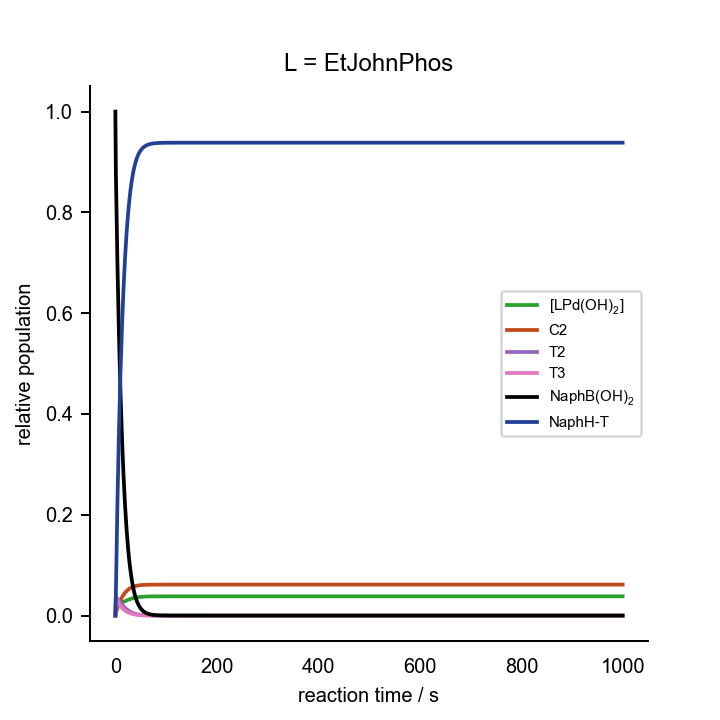

Source data for this figure (header and first rows):
0.000000000000000000e+00	0.000000000000000000e+00	0.000000000000000000e+00	0.000000000000000000e+00	0.000000000000000000e+00	0.000000000000000000e+00	0.000000000000000000e+00	0.000000000000000000e+00	0.000000000000000000e+00	0.000000000000000000e+00	0.000000000000000000e+00	1.000000000000000021e-03	2.000000000000000042e-02	1.000000000000000056e-01	0.000000000000000000e+00	0.000000000000000000e+00	0.000000000000000000e+00
1.000000000000000000e+00	4.137750531326041801e-04	3.255495619796933640e-08	4.631057082394882986e-11	1.008499624339142175e-04	4.617774863926300032e-06	7.532902284543421280e-26	1.248921167436761992e-06	6.326170901754301973e-04	8.465161773297203091e-04	4.103892384194086839e-14	1.712097945812420317e-07	1.735187265926485534e-02	9.808662123430841873e-02	1.913378765691563840e-03	3.695350745053118983e-15	1.062244813453182800e-03
2.000000000000000000e+00	4.261975784641191200e-04	3.067391660430091944e-08	4.363472541887362774e-11	1.693492062948463120e-04	4.343053702233804762e-06	7.093016822280119230e-26	1.176490667582286876e-06	5.910675630027629242e-04	8.074721015261326039e-04	3.914771790451708047e-14	1.816443759236417757e-07	1.587273619821278139e-02	9.663436017572929471e-02	3.365639824270657936e-03	6.373056486663508172e-15	2.553824668996771286e-03
3.000000000000000000e+00	4.406195126126377800e-04	2.895588909902446362e-08	4.119077088373047968e-11	2.338583446700761540e-04	4.233468318794840315e-06	6.922421292493045374e-26	1.111220801247995803e-06	5.696611702677949326e-04	7.500989951033714895e-04	3.636795300348013550e-14	1.941455549671446216e-07	1.449328102760955722e-02	9.529794076042845397e-02	4.702059239571511687e-03	8.950007361707348363e-15	3.947726776104028626e-03
4.000000000000000000e+00	4.556542147710634537e-04	2.730068947116567105e-08	3.883619121870440534e-11	2.946830319949979705e-04	4.165877322440103819e-06	6.820615567482422905e-26	1.048258374540361038e-06	5.475491624157591579e-04	6.964568740350212533e-04	3.376905617982626799e-14	2.076207633934988343e-07	1.321392229378342588e-02	9.405723008609435942e-02	5.942769913905614904e-03	1.147560813587426285e-14	5.242147162502909519e-03
5.000000000000000000e+00	4.713120540348417491e-04	2.570426017351408373e-08	3.656521441530512857e-11	3.519770721586585596e-04	4.117051626854553335e-06	6.749823778376846979e-26	9.874484561327627550e-07	5.246664912842361871e-04	6.464698714777219026e-04	3.134735233665350731e-14	2.221350523899795014e-07	1.202790747186911063e-02	9.290556422459354813e-02	7.094435775406395840e-03	1.396681513770391632e-14	6.443848852256502634e-03
6.000000000000000000e+00	4.876181203550691650e-04	2.416394570290621115e-08	3.437406292675595451e-11	4.058729226211151334e-04	4.078584634330742820e-06	6.696399172598121554e-26	9.287022088234677101e-07	5.012057310674770732e-04	5.997961979017383876e-04	2.908627477642146575e-14	2.377714313256140701e-07	1.092902764556664096e-02	9.183705919978377152e-02	8.162940800216194129e-03	1.643202631086338812e-14	7.559066017634602681e-03
7.000000000000000000e+00	5.045909600596790731e-04	2.267732788299106438e-08	3.225929681202798305e-11	4.564929753984478490e-04	4.046658312988401176e-06	6.654162813174586294e-26	8.719384060372803016e-07	4.773360848418424529e-04	5.561294492928256419e-04	2.697097181905764825e-14	2.546120370349327032e-07	9.911649047190860401e-03	9.084637275542434276e-02	9.153627244575635036e-03	1.887619232034141421e-14	8.593451136923967171e-03
8.000000000000000000e+00	5.222403198845538370e-04	2.124225310453117844e-08	3.021785248607467728e-11	5.039528542865254201e-04	4.019277410228453048e-06	6.619901232063327179e-26	8.170845226524854146e-07	4.532047730154135814e-04	5.151989484810644369e-04	2.498832322683145809e-14	2.727349519117156597e-07	8.970645122292116719e-03	8.992864110658747856e-02	1.007135889341250271e-02	2.130258979299386020e-14	9.552140667474907573e-03
9.000000000000000000e+00	5.405649973903948807e-04	1.985687713471175355e-08	2.824710646261370741e-11	5.483630142685770505e-04	3.995287349165320770e-06	6.591767269484843649e-26	7.640786617231931405e-07	4.289417945014786164e-04	4.767665216485119793e-04	2.312678380594395015e-14	2.922105164022778766e-07	8.101333616287481609e-03	8.907942238884347663e-02	1.092057761115648729e-02	2.371357710089966785e-14	1.043981580211195657e-02
1.000000000000000000e+01	5.595505932696806907e-04	1.851970790764879116e-08	2.634493622518330297e-11	5.898298637435970930e-04	3.973969774428148291e-06	6.568620834805220995e-26	7.128713792296505668e-07	4.046641876430116976e-04	4.406237743828347246e-04	2.137625122021333558e-14	3.130968664856250368e-07	7.299418364001272058e-03	8.829464383281998563e-02	1.170535616717998176e-02	2.611096279434030054e-14	1.126075842297522174e-02
1.100000000000000000e+01	5.791672487256907661e-04	1.722964435961716019e-08	2.450977547157317652e-11	6.284567619844539429e-04	3.954847762984878303e-06	6.549710622258559917e-26	6.634273332707461595e-07	3.804797700497539702e-04	4.065898205658000477e-04	1.972795575710585903e-14	3.354347019462218153e-07	6.560935920375395199e-03	8.757055313389733309e-02	1.242944686610265859e-02	2.849620214720243641e-14	1.201890219772564806e-02
1.200000000000000000e+01	5.993675502595989090e-04	1.598600631782973785e-08	2.274065663169890990e-11	6.643449953414647200e-04	3.937588838583846003e-06	6.534514800009567861e-26	6.157265698991175492e-07	3.564903258174464246e-04	3.745093214870167243e-04	1.817436514379828915e-14	3.592414603489150873e-07	5.882205960062653234e-03	8.690367301653861842e-02	1.309632698346137498e-02	3.087051055169341604e-14	1.271788007308673196e-02
1.300000000000000000e+01	6.200848079111364501e-04	1.478855176696432573e-08	2.103723542984861480e-11	6.975947618613386131e-04	3.921950968444256824e-06	6.522651514544967062e-26	5.697653058661004677e-07	3.327941948564237199e-04	3.442506991530807996e-04	1.670909783050838189e-14	3.845051688252366603e-07	5.259785367926523778e-03	8.629075889953954914e-02	1.370924110046044947e-02	3.323493262243385616e-14	1.336106845028898517e-02
1.400000000000000000e+01	6.412319373141461398e-04	1.363747585833607171e-08	1.939978947522571143e-11	7.283061520399617458e-04	3.907750968392588018e-06	6.513825834976571139e-26	5.255559939761729923e-07	3.094881890219721354e-04	3.157044009753145683e-04	1.532683880138712099e-14	4.111783974293462459e-07	4.690426272457294717e-03	8.572875982638926418e-02	1.427124017361069454e-02	3.559038619335022084e-14	1.395162802161607415e-02
1.500000000000000000e+01	6.627012452522072381e-04	1.253338725745158441e-08	1.782918461551957800e-11	7.565800919015852697e-04	3.894845206159322920e-06	6.507796824984996378e-26	4.831265020305882414e-07	2.866687492989208300e-04	2.887810447271014157e-04	1.402324963502865074e-14	4.391729404577292513e-07	4.171037858048090748e-03	8.521478237696769598e-02	1.478521762303226794e-02	3.793769157684490613e-14	1.449254173304704435e-02
1.600000000000000000e+01	6.843653257748679494e-04	1.147725760711654602e-08	1.632680304644394207e-11	7.825191988647898361e-04	3.883117279293055435e-06	6.504356233605918287e-26	4.425182438648883493e-07	2.644322703077135956e-04	2.634093641332197096e-04	1.279486896697747685e-14	4.683558991196552551e-07	3.698652993481284408e-03	8.474605847448289653e-02	1.525394152551708127e-02	4.027759135123779804e-14	1.498664904405148934e-02
1.700000000000000000e+01	7.060792746901925487e-04	1.047034270145204162e-08	1.489443117902492136e-11	8.062284941224573398e-04	3.872469840855371618e-06	6.503314377267767592e-26	4.037832082109216562e-07	2.428745588438900745e-04	2.395338381607284837e-04	1.163899769747326473e-14	4.985479421471314492e-07	3.270400080016777622e-03	8.431991740142913416e-02	1.568008259857088527e-02	4.261076412381069895e-14	1.543667629051504765e-02
1.800000000000000000e+01	7.276842975450380138e-04	9.514076238174113455e-09	1.353410849851231316e-11	8.278159119444130796e-04	3.862819016547171472e-06	6.504490841470970590e-26	3.669799188955370597e-07	2.220894471599319604e-04	2.171119679197723834e-04	1.055356719932090410e-14	5.295244368937967801e-07	2.883480855229744559e-03	8.393376272186406362e-02	1.606623727813591418e-02	4.493783421386861726e-14	1.584526249114409299e-02
1.900000000000000000e+01	7.490126444451455402e-04	8.609940939026098430e-09	1.224794422868581465e-11	8.473925521443473677e-04	3.854090506352466661e-06	6.507708649750567138e-26	3.321685107231274696e-07	2.021666654097992438e-04	1.961112169017572226e-04	9.536991284002858664e-15	5.610199415378352444e-07	2.535154714358712775e-03	8.358505472261287816e-02	1.641494527738711698e-02	4.725937851786638710e-14	1.621497996992220247e-02
2.000000000000000000e+01	7.698936323399432208e-04	7.759325425542268295e-09	1.103791373260962855e-11	8.650726357508798248e-04	3.846216833007170226e-06	6.512791084697412914e-26	2.994052443750360780e-07	1.831891657367123560e-04	1.765057013128273151e-04	8.588006117178864984e-15	5.927362051167723827e-07	2.222729847042736410e-03	8.327129882413816797e-02	1.672870117586182023e-02	4.957593139450516321e-14	1.654834925765781908e-02
2.100000000000000000e+01	7.901603478854068259e-04	6.963378313511806578e-09	9.905650956879610715e-12	8.809731453912143231e-04	3.839135407265978953e-06	6.519560598561902132e-26	2.687369027504672685e-07	1.652301704302102704e-04	1.582727839402069581e-04	7.705505497081414305e-15	6.243533753695337565e-07	1.943561100555684772e-03	8.299004012656438500e-02	1.700995987343559279e-02	5.188798815291440364e-14	1.684784795402852545e-02
2.200000000000000000e+01	8.096564930713902103e-04	6.222872610977024673e-09	8.852255532996582303e-12	8.952131585763488386e-04	3.832787199817805872e-06	6.527839351660842046e-26	2.401955745333805434e-07	1.483502697445628689e-04	1.413897768272406202e-04	6.888381414519150492e-15	6.555436367718973264e-07	1.695054024673914262e-03	8.273886388029501326e-02	1.726113611970491249e-02	5.419600756780945604e-14	1.711591355561677477e-02
2.300000000000000000e+01	8.282427744561714775e-04	5.538093370018925241e-09	7.878132958058005143e-12	9.079129105041079586e-04	3.827115878204574931e-06	6.537450942380281926e-26	2.137943263115126518e-07	1.325949054633115726e-04	1.258309812064777825e-04	6.135380932975026937e-15	6.859860934379985457e-07	1.474674098730480425e-03	8.251540125499659539e-02	1.748459874500333036e-02	5.650041374135980402e-14	1.735494064785601462e-02
2.400000000000000000e+01	8.458022635465446042e-04	4.908759199543926181e-09	6.982882943904655422e-12	9.191926487569065853e-04	3.822067304249967244e-06	6.548222892673748857e-26	1.895241750233575653e-07	1.179925370649686741e-04	1.115652804660393564e-04	5.444989814712742796e-15	7.153814690197401815e-07	1.279959763693723929e-03	8.231733938943336382e-02	1.768266061056653765e-02	5.880159755882676392e-14	1.756727326273200412e-02
2.500000000000000000e+01	8.622442708028168774e-04	4.333984309379492044e-09	6.165245423473903461e-12	9.291713611717397712e-04	3.817589307576740447e-06	6.559989463995085183e-26	1.673526210250845148e-07	1.045537023614211798e-04	9.855445321600619295e-05	4.815350964664201895e-15	7.434651825314792590e-07	1.108537649442548501e-03	8.214243440574620081e-02	1.785756559425366943e-02	6.109991792878251018e-14	1.775519355166417165e-02
2.600000000000000000e+01	8.775064586558100656e-04	3.812282808188176155e-09	5.423106664694610729e-12	9.379654672988373436e-04	3.813631661599194681e-06	6.572594417803234115e-26	1.472238112106149785e-07	9.227106876647628948e-05	8.675229692546846435e-05	4.244222061919695963e-15	7.700175849819918514e-07	9.581383370288391703e-04	8.198852591461168460e-02	1.801147408538818911e-02	6.339570295145802846e-14	1.792090815673347964e-02
2.700000000000000000e+01	8.915551341575410176e-04	3.341612037724850056e-09	4.753560914956440374e-12	9.456875621696541039e-04	3.810146195906028074e-06	6.585893406655958284e-26	1.290602105856608273e-07	8.112044693764803313e-05	7.610456284480783149e-05	3.728972410607571880e-15	7.948705572419751103e-07	8.266111294675722873e-04	8.185355154515103204e-02	1.814644845484884514e-02	6.568925111681938030e-14	1.806653374573870263e-02
2.800000000000000000e+01	9.043838684513095952e-04	2.919447673681015812e-09	4.153017234673350605e-12	9.524452895012596679e-04	3.807086986137213784e-06	6.599755777891476829e-26	1.127655035595333973e-07	7.106262838965794043e-05	6.654961720114789937e-05	3.266614898630394635e-15	8.179101815143536811e-07	7.119365894885951260e-04	8.173556019648360593e-02	1.826443980351624002e-02	6.798083259632429887e-14	1.819408309925769907e-02
2.900000000000000000e+01	9.160107528350863509e-04	2.542880771790085153e-09	3.617337548761485463e-12	9.583404027364070656e-04	3.804410571428034830e-06	6.614065678015423801e-26	9.822834680950847015e-08	6.204583061791095196e-05	5.801967699229463606e-05	2.853865730818027406e-15	8.390756993089321682e-07	6.122359818911362510e-04	8.163272299009079191e-02	1.836727700990908180e-02	7.027069065947609407e-14	1.830545292227223411e-02
3.000000000000000000e+01	9.264746983174550156e-04	2.208726095306270403e-09	3.141990746277158596e-12	9.634680498372844579e-04	3.802076159754417100e-06	6.628722444795480223e-26	8.532656213693312603e-08	5.400849609954785078e-05	5.044243041978382859e-05	2.487222752800376255e-15	8.583553666219061911e-07	5.257771664905154432e-04	8.154334125085772877e-02	1.845665874914214147e-02	7.255904321927956252e-14	1.840241424248755669e-02
3.100000000000000000e+01	9.358312125926864346e-04	1.913631755479195861e-09	2.722208647845992198e-12	9.679162952215555156e-04	3.800045792913665773e-06	6.643640353576604328e-26	7.393138384273915368e-08	4.688219433639337526e-05	4.374284419865296107e-05	2.163052805038120325e-15	8.757800584622473957e-07	4.509768666318664894e-04	8.146585120392843549e-02	1.853414879607140006e-02	7.484608449023475943e-14	1.848660590600283496e-02
3.200000000000000000e+01	9.441480552206439354e-04	1.654181996987753129e-09	2.353132221562388192e-12	9.717658724951071724e-04	3.798284454130827050e-06	6.658747837061639159e-26	6.391144417813262189e-08	4.059441037181787818e-05	3.784497837575930002e-05	1.877679435921291597e-15	8.914155501765086714e-07	3.863995462303316890e-04	8.139882539707751774e-02	1.860117460292236985e-02	7.713198672893008597e-14	1.855953134001347635e-02
3.300000000000000000e+01	9.515010973868414258e-04	1.426987332631501564e-09	2.029939802767770177e-12	9.750901464467533414e-04	3.796760111082327842e-06	6.673986322509539935e-26	5.513627182260193812e-08	3.507105654019401189e-05	3.267366554674747142e-05	1.627464055862949619e-15	9.053543383280134066e-07	3.307533443970474838e-04	8.134097111267404867e-02	1.865902888732583892e-02	7.941690202008626035e-14	1.862255846158697090e-02
3.400000000000000000e+01	9.579706183463224329e-04	1.228758684157340190e-09	1.747952561996515097e-12	9.779552529559443555e-04	3.795443695280548655e-06	6.689308831958889069e-26	4.747917307749193091e-08	3.023860397903818740e-05	2.815595592981946709e-05	1.408875769026057240e-15	9.177077056145128904e-07	2.828836390096064004e-04	8.129112620562548019e-02	1.870887379437437617e-02	8.170096406913509911e-14	1.867692239466618720e-02
3.500000000000000000e+01	9.636381752672569306e-04	1.056364356966595977e-09	1.502715553514059272e-12	9.804203806270737724e-04	3.794309024328857524e-06	6.704678475456256601e-26	4.081944948686971789e-08	2.602578650138543808e-05	2.422227419478904881e-05	1.218547267837266386e-15	9.285985328321396320e-07	2.417648509035021163e-04	8.124825289535016204e-02	1.875174710464968045e-02	8.398428996477253572e-14	1.872373052134537405e-02
3.600000000000000000e+01	9.685840998771602347e-04	9.068703627877950610e-10	1.290055075750182580e-12	9.825381573579667488e-04	3.793332677019906562e-06	6.720066942357812888e-26	3.504397099352294421e-08	2.236487534050880154e-05	2.080727229611349915e-05	1.053316029510413842e-15	9.381551585346035108e-07	2.064910779595700591e-04	8.121143006279107901e-02	1.878856993720876695e-02	8.626698187999596289e-14	1.876396933214833154e-02
3.700000000000000000e+01	9.728856110611765326e-04	7.775657452872553239e-10	1.106114697882670175e-12	9.843551074847623188e-04	3.792493832707140134e-06	6.735453067526601885e-26	3.004816808473848572e-08	1.919255627423994691e-05	1.785039168098467719e-05	9.102514617255416072e-16	9.465064122096734018e-07	1.762660844032854770e-04	8.117984457500297679e-02	1.882015542499682753e-02	8.854912868665328866e-14	1.879851253939370317e-02
3.800000000000000000e+01	9.766154890833596541e-04	6.659752002136476517e-10	9.473732124469530727e-13	9.859121494951116321e-04	3.791774086383560312e-06	6.750821522371140572e-26	2.573653122325709966e-08	1.645046082165240971e-05	1.529616743140777891e-05	7.866695722134813799e-16	9.537778135173465111e-07	1.503930843250702773e-04	8.115278209809602405e-02	1.884721790190382190e-02	9.083080746548595897e-14	1.882812996029443325e-02
3.900000000000000000e+01	9.798412324952803648e-04	5.698615113196727206e-10	8.106481005286194013e-13	9.872451095670911701e-04	3.791157249904776502e-06	6.766161657811151950e-26	2.202271492652984103e-08	1.408541248733562404e-05	1.309431713079875569e-05	6.801372315774723821e-16	9.600888408977150484e-07	1.282646649795815487e-04	8.112961778042103445e-02	1.887038221957879763e-02	9.311208490024556340e-14	1.885349674510432283e-02
4.000000000000000000e+01	9.826246092559357166e-04	4.872202622097318589e-10	6.930880091871279061e-13	9.883852316009478830e-04	3.790629148164866105e-06	6.781466508427231515e-26	1.882934163476393194e-08	1.204945010593955791e-05	1.119966038825515723e-05	5.884682505208573391e-16	9.655511227152437864e-07	1.093531054542274712e-04	8.110980710441574593e-02	1.889019289558406187e-02	9.539301855029572066e-14	1.887520260595169572e-02
4.100000000000000000e+01	9.850215147593362718e-04	4.162690416908410945e-10	5.921573956925493381e-13	9.893596695086689756e-04	3.790177417316407327e-06	6.796731954601531318e-26	1.608759122076979736e-08	1.029968596803941304e-05	9.571913124846948625e-06	5.097134041267778478e-16	9.702673845386611850e-07	9.320126623865745388e-05	8.109287712616745913e-02	1.890712287383234519e-02	9.767365800088226164e-14	1.889376078319203109e-02
4.200000000000000000e+01	9.870820573356629303e-04	3.554330254737767582e-10	5.056160169916350949e-13	9.901919519543609001e-04	3.789791310303109619e-06	6.811956031325488341e-26	1.373664910312953346e-08	8.798048964410530226e-06	8.175395871252313812e-06	4.421463010046475163e-16	9.743309879139040780e-07	7.941415815676827630e-05	8.107841825166314798e-02	1.892158174833663900e-02	9.995404589396489847e-14	1.890961656105471372e-02
4.300000000000000000e+01	9.888508031182959273e-04	3.033284551378262498e-10	4.314954279562523433e-13	9.909024134210824095e-04	3.789461513384587192e-06	6.827138367933815195e-26	1.172307195021523646e-08	7.510954285882808058e-06	6.978689007092642775e-06	3.842466895166864557e-16	9.778259108276125480e-07	6.765124573898990035e-05	8.106607664027805360e-02	1.893392335972174725e-02	1.022342188452096638e-13	1.892315520909866600e-02
4.400000000000000000e+01	9.903671246090509691e-04	2.587451884273710312e-10	3.680741585677807679e-13	9.915085883876401454e-04	3.789179975975443951e-06	6.842279741233647363e-26	1.000011655106052509e-08	6.408932503063736281e-06	5.954261210342636266e-06	3.346824711251554608e-16	9.808270415063257384e-07	5.761949961178151653e-05	8.105554727973292295e-02	1.894445272026685709e-02	1.045142082544957931e-13	1.893470927897570807e-02
4.500000000000000000e+01	9.916656093056982080e-04	2.206291870107150593e-10	3.138528021386746875e-13	9.920255675951430898e-04	3.788939755026283171e-06	6.857381724500078411e-26	8.527065509241467167e-09	5.466242876101205575e-06	5.078091097306065960e-06	2.922913868296678708e-16	9.834006806795776137e-07	4.906718324965380333e-05	8.104656774172985800e-02	1.895343225826994285e-02	1.067940410183820399e-13	1.894456522731055581e-02
4.600000000000000000e+01	9.927764955169750098e-04	1.880655492006082161e-10	2.675298787607152632e-13	9.924663169618259343e-04	3.788734874319342344e-06	6.872446415892980335e-26	7.268573396059203309e-09	4.660488886204011505e-06	4.329296513459958953e-06	2.560630757246062144e-16	9.856051700509120252e-07	4.177833954086354346e-05	8.103891260229562077e-02	1.896108739770416621e-02	1.090737401534184937e-13	1.895296936620708902e-02
4.700000000000000000e+01	9.937261115953990517e-04	1.602624873456070899e-10	2.279790425804163510e-13	9.928419607967958055e-04	3.788560198489656050e-06	6.887476231640672124e-26	6.194048943017091614e-09	3.972248356279437363e-06	3.689781343666662361e-06	2.251219826672400263e-16	9.874915848664639217e-07	3.556793012593233627e-05	8.103238849381828868e-02	1.896761150618149830e-02	1.113533253392572821e-13	1.896013316452779471e-02
4.800000000000000000e+01	9.945373021957156986e-04	1.365364889657575501e-10	1.942279729921452441e-13	9.931620316275878262e-04	3.788411321093385701e-06	6.902473751176110868e-26	5.277082621009331809e-09	3.384726095440935995e-06	3.143906055718717332e-06	1.987114153354980269e-16	9.891044454586923890e-07	3.027757361786171449e-05	8.102682974515407199e-02	1.897317025484570110e-02	1.136328133902221598e-13	1.896623793735508628e-02
4.900000000000000000e+01	9.952298309303892008e-04	1.162987809579056469e-10	1.654391194934923115e-13	9.934346893556952104e-04	3.788284465848848651e-06	6.917441603493035516e-26	4.494924303940807293e-09	2.883433631690724367e-06	2.678185394951041178e-06	1.761789157505344268e-16	9.904824163736967900e-07	2.577182610111747248e-05	8.102209456047684832e-02	1.897790543952292477e-02	1.159122186635497066e-13	1.897143896954604780e-02
5.000000000000000000e+01	9.958207531494903814e-04	9.904313021022496573e-11	1.408923476296917525e-13	9.936669125976587205e-04	3.788176399962951568e-06	6.932382385728217076e-26	3.828012372857044519e-09	2.455898122576791987e-06	2.281014588738164049e-06	1.569630117914044746e-16	9.916589724031891689e-07	2.193494750785641246e-05	8.101806168542453890e-02	1.898193831457522379e-02	1.181915534118960512e-13	1.897586912346818991e-02
5.100000000000000000e+01	9.963247557591139655e-04	8.433495481503264910e-11	1.199694493101874889e-13	9.938646650871586427e-04	3.788084358444336970e-06	6.947298606706514893e-26	3.259553315373803706e-09	2.091400783899445210e-06	1.942423964934351382e-06	1.405813438973251612e-16	9.926630189384334523e-07	1.866809962258077549e-05	8.101462750950191860e-02	1.898537249049785103e-02	1.204708280870538609e-13	1.897964198205388114e-02
5.200000000000000000e+01	9.967544632439103314e-04	7.180168155845899123e-11	1.021404259978703719e-13	9.940330399001351316e-04	3.788005978252236530e-06	6.962192649527305588e-26	2.775149374571838580e-09	1.780743993443420876e-06	1.653860910195324136e-06	1.266201148701751922e-16	9.935194599966351271e-07	1.588692483937478444e-05	8.101170355578671267e-02	1.898829644421302920e-02	1.227500516011499550e-13	1.898285457720172431e-02
5.300000000000000000e+01	9.971207105856690761e-04	6.112426226761246651e-11	8.695142041389656847e-14	9.941763841132755190e-04	3.787939241223582098e-06	6.977066748560443174e-26	2.362470899140187410e-09	1.516045473435831343e-06	1.407997479818180645e-06	1.147247809997486152e-16	9.942497114788518222e-07	1.351945885035529848e-05	8.100921431212039503e-02	1.899078568787936072e-02	1.250292315509090701e-13	1.898558975103320154e-02
5.400000000000000000e+01	9.974327847494723551e-04	5.202974966884601406e-11	7.401415543435840886e-14	9.942984062856889162e-04	3.787882424720337107e-06	6.991922977107827241e-26	2.010969578057125958e-09	1.290557519073919437e-06	1.198561625685804327e-06	1.045918860635667965e-16	9.948721600930726299e-07	1.150433479510898966e-05	8.100709536167474689e-02	1.899290463832499151e-02	1.273083744099534350e-13	1.898791819414720125e-02
5.500000000000000000e+01	9.976986369869661996e-04	4.428482932883995622e-11	6.299673304843983139e-14	9.944022689472732223e-04	3.787834059071243899e-06	7.006763242882869536e-26	1.711628579550129030e-09	1.098509031049741361e-06	1.020189856899712083e-06	9.596193241656458065e-17	9.954025702456370516e-07	9.789240783411274773e-06	8.100529177473972386e-02	1.899470822526003883e-02	1.295874856934945368e-13	1.898990020121441372e-02
5.600000000000000000e+01	9.979250684973902524e-04	3.769020547120685770e-11	5.361564798458872244e-14	9.944906680483080793e-04	3.787792890945569786e-06	7.021589289076125510e-26	1.456745656864187313e-09	9.349680578870969768e-07	8.682991292865413232e-07	8.861318250901113900e-17	9.958544423355095190e-07	8.329596942437461144e-06	8.100375672753987177e-02	1.899624327245987704e-02	1.318665700992435452e-13	1.899158718030771395e-02
5.700000000000000000e+01	9.981178920792329375e-04	3.207574309293310095e-11	4.562887719985943498e-14	9.945659011105928166e-04	3.787757851891794050e-06	7.036402699308961823e-26	1.239745459053359023e-09	7.957226065241353167e-07	7.389758300325048145e-07	8.235628757092645839e-17	9.962393264886823407e-07	7.087422126599856142e-06	8.100245031771217963e-02	1.899754968228754490e-02	1.341456316278766079e-13	1.899302294847142122e-02
5.800000000000000000e+01	9.982820723647548890e-04	2.729627546906921992e-11	3.882991590749266677e-14	9.946299256104434560e-04	3.787728031336368537e-06	7.051204905151621019e-26	1.055017540083994136e-09	6.771775981649299159e-07	6.288798488411690259e-07	7.702964626308507590e-17	9.965670960048615293e-07	6.030364102549101296e-06	8.100133854966533320e-02	1.899866145033440520e-02	1.364246736859434598e-13	1.899424484231774721e-02
5.900000000000000000e+01	9.984218471048213889e-04	2.322799385378113675e-11	3.304264179934187673e-14	9.946844089462789865e-04	3.787702653458389195e-06	7.065997195270843952e-26	8.977768560449477230e-10	5.762660030576107517e-07	5.351618831140541349e-07	7.249540365267159522e-17	9.968461847761970217e-07	5.130870356763129159e-06	8.100039246634553602e-02	1.899960753365418503e-02	1.387036991737228995e-13	1.899528466897885612e-02
6.000000000000000000e+01	9.985408317972805942e-04	1.976534428636849722e-11	2.811690064299406839e-14	9.947307711627125567e-04	3.787681057393227809e-06	7.080780725463664566e-26	7.639438519650802873e-10	4.903723629223623483e-07	4.553922947905106109e-07	6.863600910713854066e-17	9.970837927663992453e-07	4.365479664226611692e-06	8.099958740692896064e-02	1.900041259307077082e-02	1.409827105601906269e-13	1.899616951957754443e-02
... 939 more rows
